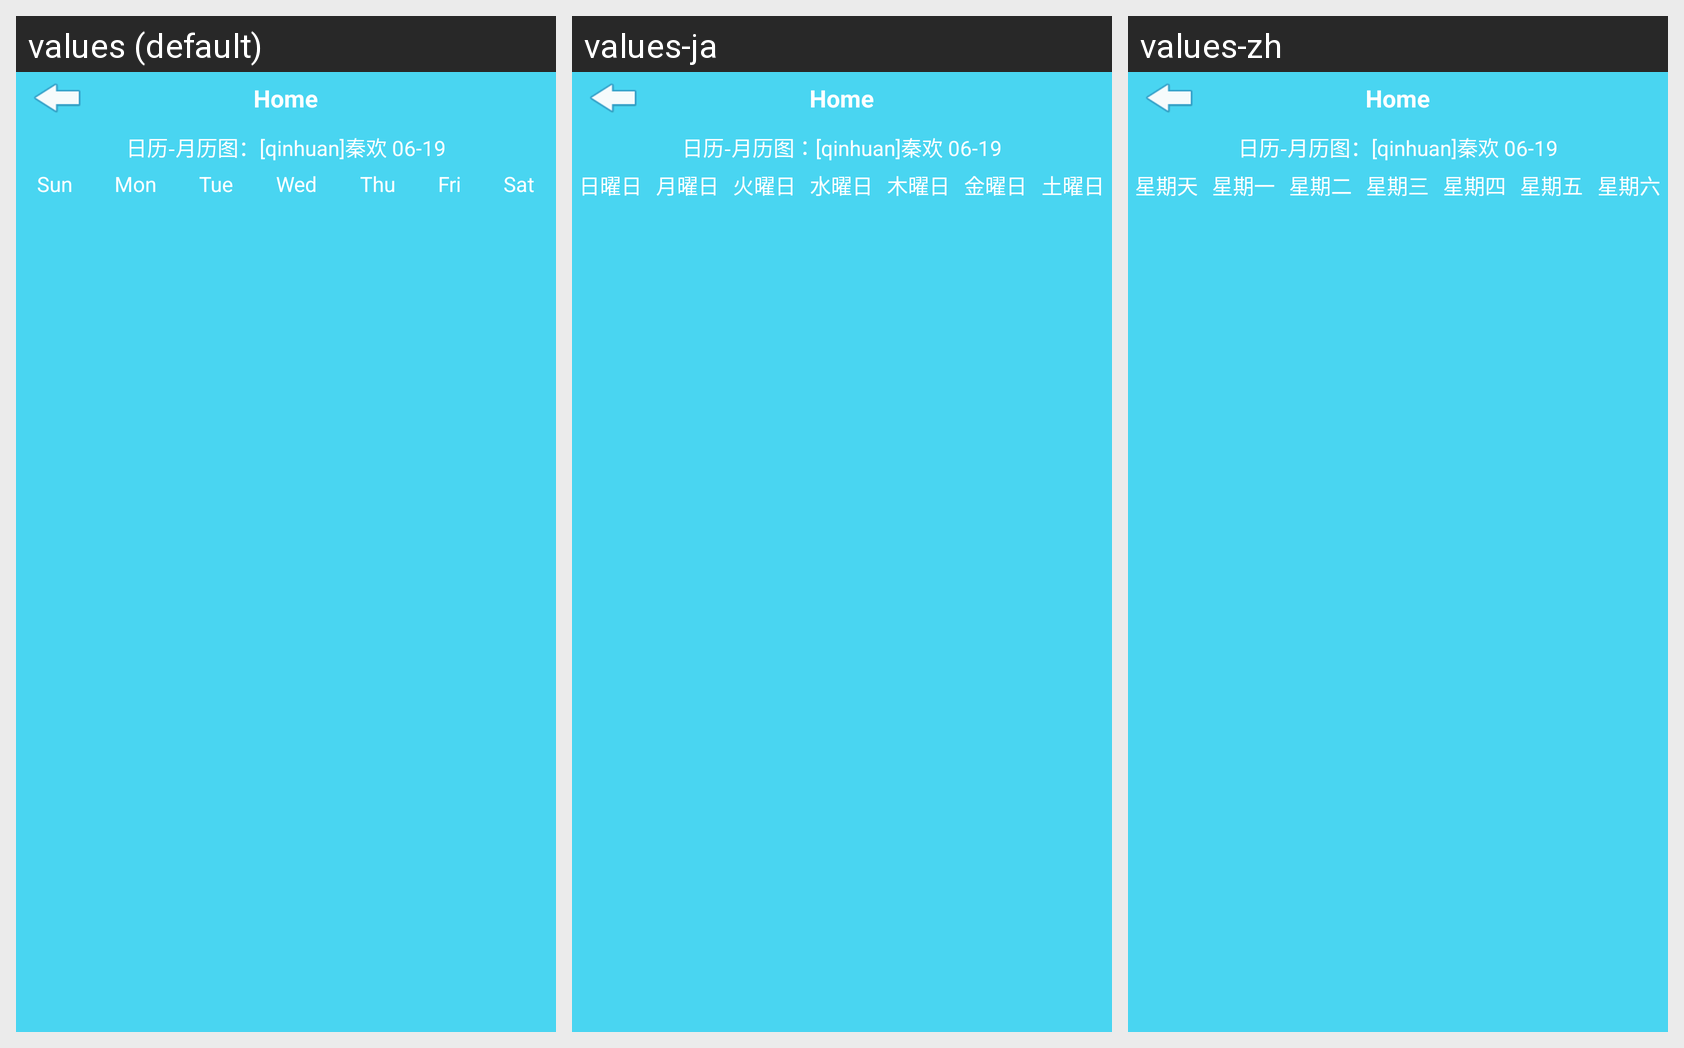

The Android screen above is rendered under several locales of the same app. Produce the string resources it draws, with the default and per-locale values.
Android screen res/layout/calendar_header.xml rendered under 3 locales, left to right: values (default), values-ja, values-zh. Device: Nexus 5 (rendered at 1080×1920; each locale shown at half size, 540×960, under a caption strip naming it); theme Theme.MaterialComponents.DayNight.NoActionBar.
Strings drawn on this screen, with the default value and each locale's value (text and hints the layout hard-codes, and strings that could not be matched under every locale, appear in the picture but are not listed):

sunday
  values: Sun
  values-ja: 日曜日
  values-zh: 星期天

monday
  values: Mon
  values-ja: 月曜日
  values-zh: 星期一

tuesday
  values: Tue
  values-ja: 火曜日
  values-zh: 星期二

wendesday
  values: Wed
  values-ja: 水曜日
  values-zh: 星期三

thursday
  values: Thu
  values-ja: 木曜日
  values-zh: 星期四

friday
  values: Fri
  values-ja: 金曜日
  values-zh: 星期五

saturday
  values: Sat
  values-ja: 土曜日
  values-zh: 星期六
